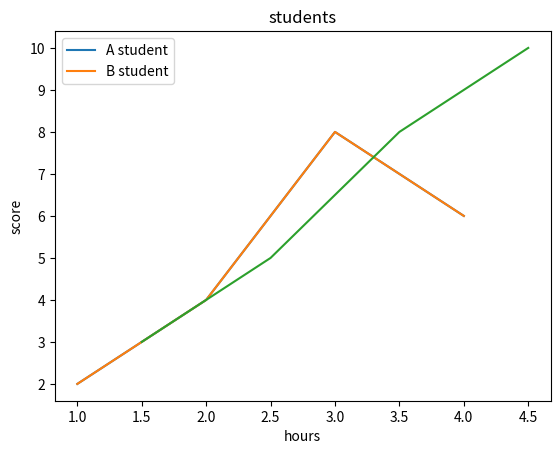

This figure's Python source:
import matplotlib.pyplot as plt

# 라인 플롯
plt.title('test')
plt.plot([1,2,3,4],[2,4,8,6])
plt.xlabel('hours')
plt.ylabel('score')
# plt.show()

plt.title('students')
plt.plot([1,2,3,4],[2,4,8,6])
plt.plot([1.5,2.5,3.5,4.5],[3,5,8,10]) # 라인 새로 추가
plt.xlabel('hours')
plt.ylabel('score')
plt.legend(['A student', 'B student']) # 범례 삽입
plt.show()